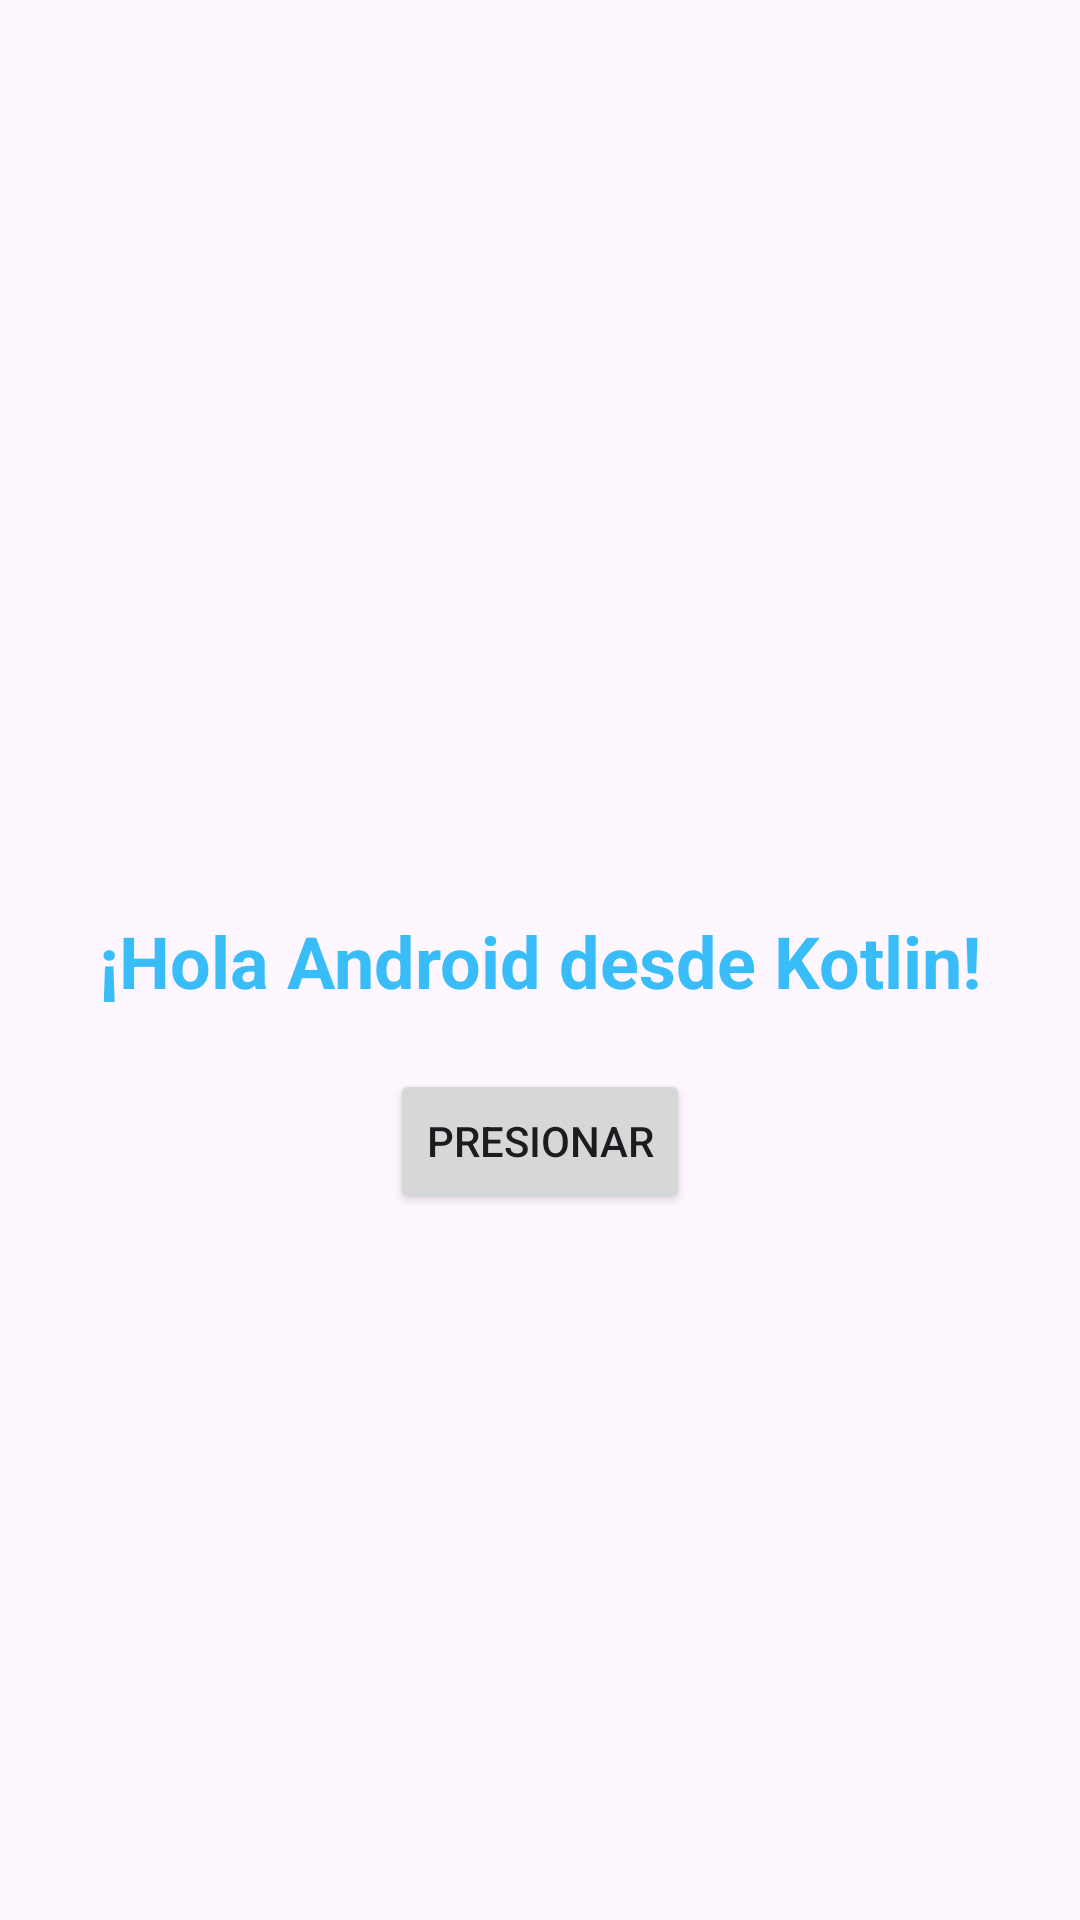

Write the Android layout XML for this screen, with the resource values it uses.
<!-- AndroidManifest.xml: application theme Theme.HelloAndroidRoperoJuanSebastian -->
<!-- res/layout/activity_main.xml -->
<?xml version="1.0" encoding="utf-8"?>
<androidx.constraintlayout.widget.ConstraintLayout xmlns:android="http://schemas.android.com/apk/res/android"
    xmlns:app="http://schemas.android.com/apk/res-auto"
    xmlns:tools="http://schemas.android.com/tools"
    android:id="@+id/main"
    android:layout_width="match_parent"
    android:layout_height="match_parent"
    tools:context=".MainActivity">

    <TextView
        android:id="@+id/textView"
        android:layout_width="wrap_content"
        android:layout_height="wrap_content"
        android:text="¡Hola Android desde Kotlin!"
        android:textSize="24sp"
        android:textColor="#38bdf8"
        android:textStyle="bold"
        app:layout_constraintBottom_toBottomOf="parent"
        app:layout_constraintEnd_toEndOf="parent"
        app:layout_constraintStart_toStartOf="parent"
        app:layout_constraintTop_toTopOf="parent" />

    <Button
        android:id="@+id/btnSaludar"
        android:layout_width="wrap_content"
        android:layout_height="wrap_content"
        android:text="Presionar"
        app:layout_constraintTop_toBottomOf="@id/textView"
        app:layout_constraintStart_toStartOf="parent"
        app:layout_constraintEnd_toEndOf="parent"
        android:layout_marginTop="20dp"/>

</androidx.constraintlayout.widget.ConstraintLayout>
<!-- resources referenced by this layout -->
<resources>
  <style name="Theme.HelloAndroidRoperoJuanSebastian" parent="Base.Theme.HelloAndroidRoperoJuanSebastian" />
  <style name="Base.Theme.HelloAndroidRoperoJuanSebastian" parent="Theme.Material3.DayNight.NoActionBar">
          
          
      </style>
</resources>
